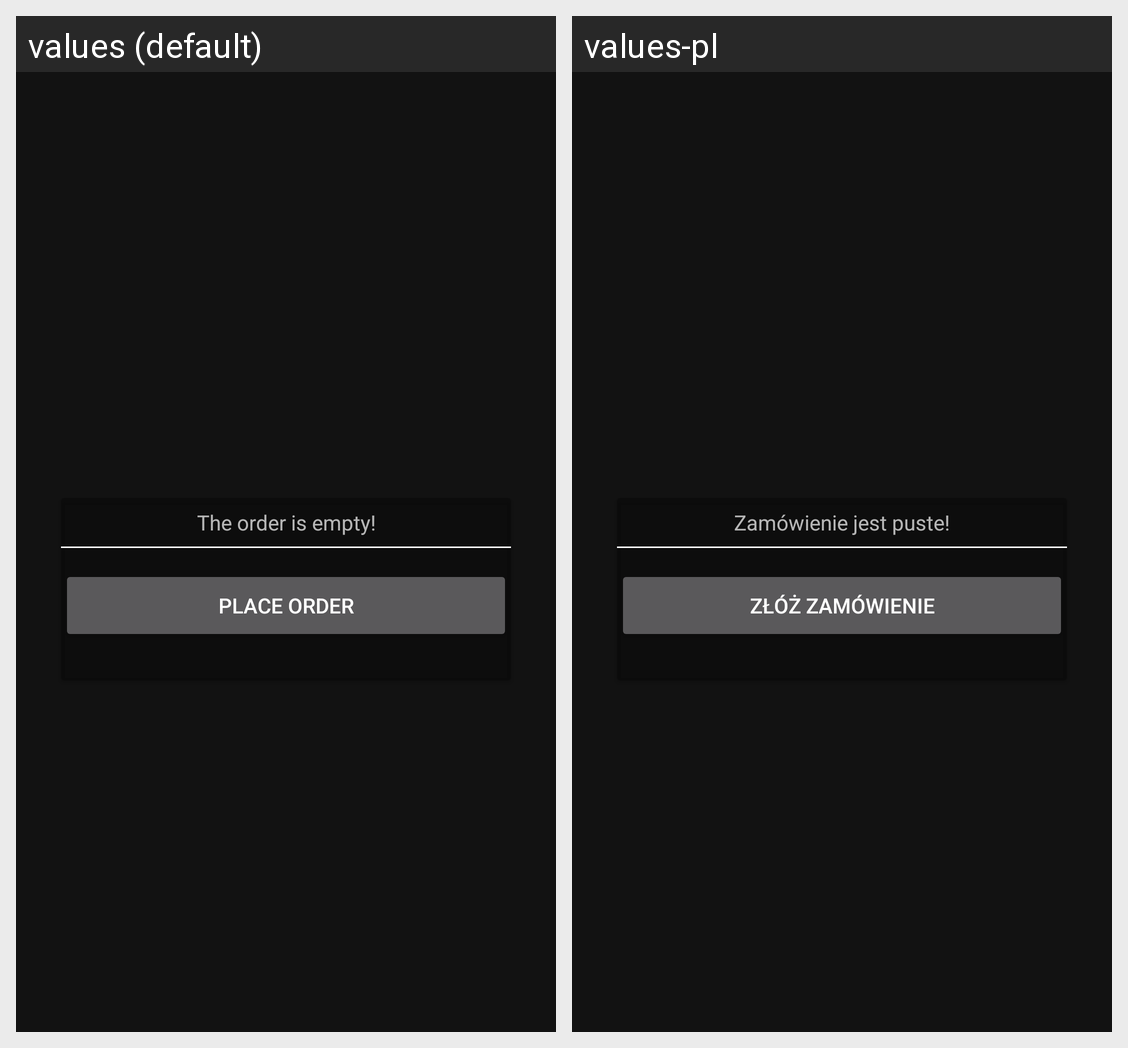

The Android screen above is rendered under two locales of the same app. Produce the string resources it draws, with the default and per-locale values.
Android screen res/layout/fragment_order.xml rendered under 2 locales, left to right: values (default), values-pl. Device: Nexus 5 (rendered at 1080×1920; each locale shown at half size, 540×960, under a caption strip naming it); theme Theme.VirtualWaiter.
Strings drawn on this screen, with the default value and each locale's value (text and hints the layout hard-codes, and strings that could not be matched under every locale, appear in the picture but are not listed):

no_items_in_order
  values: The order is empty!
  values-pl: Zamówienie jest puste!

place_order_btn
  values: Place order
  values-pl: Złóż zamówienie
